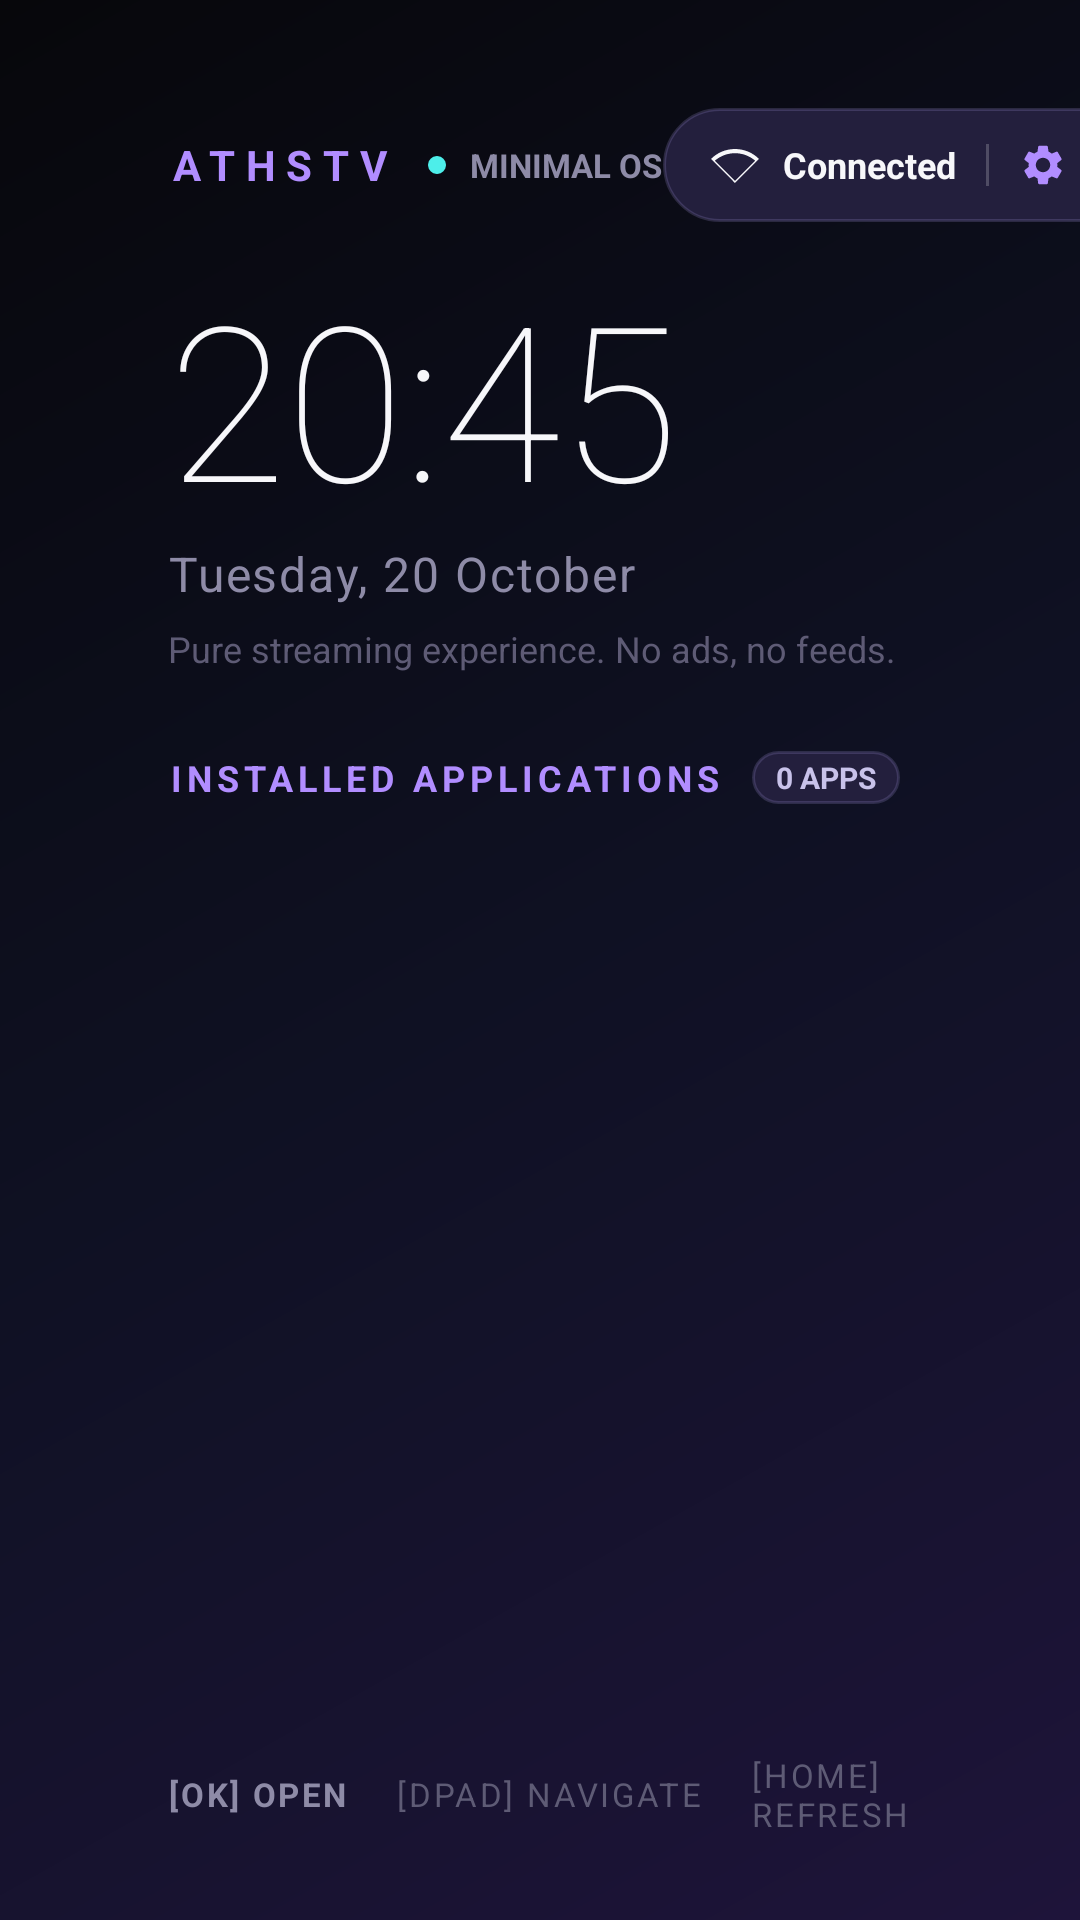

Android layout source for this screen:
<!-- AndroidManifest.xml: application theme Theme.AthaTV -->
<!-- res/layout/activity_main.xml -->
<?xml version="1.0" encoding="utf-8"?>
<LinearLayout xmlns:android="http://schemas.android.com/apk/res/android"
    android:id="@+id/mainContainer"
    android:layout_width="match_parent"
    android:layout_height="match_parent"
    android:background="@drawable/bg_ambient_gradient"
    android:clipChildren="false"
    android:clipToPadding="false"
    android:orientation="vertical"
    android:paddingStart="56dp"
    android:paddingTop="36dp"
    android:paddingEnd="56dp"
    android:paddingBottom="28dp">

    
    <LinearLayout
        android:layout_width="match_parent"
        android:layout_height="wrap_content"
        android:gravity="center_vertical"
        android:orientation="horizontal">

        
        <TextView
            android:layout_width="wrap_content"
            android:layout_height="wrap_content"
            android:letterSpacing="0.25"
            android:text="ATHSTV"
            android:textColor="@color/accent_violet"
            android:textSize="14sp"
            android:textStyle="bold" />

        <View
            android:layout_width="6dp"
            android:layout_height="6dp"
            android:layout_marginStart="12dp"
            android:background="@drawable/dot_online" />

        <TextView
            android:layout_width="wrap_content"
            android:layout_height="wrap_content"
            android:layout_marginStart="8dp"
            android:text="MINIMAL OS"
            android:textColor="@color/text_muted"
            android:textSize="11sp"
            android:textStyle="bold" />

        
        <View
            android:layout_width="0dp"
            android:layout_height="1dp"
            android:layout_weight="1" />

        
        <LinearLayout
            android:id="@+id/btnHeaderSettings"
            android:layout_width="wrap_content"
            android:layout_height="38dp"
            android:background="@drawable/bg_pill_button"
            android:clickable="true"
            android:focusable="true"
            android:gravity="center_vertical"
            android:orientation="horizontal"
            android:paddingStart="16dp"
            android:paddingEnd="16dp">

            <ImageView
                android:layout_width="16dp"
                android:layout_height="16dp"
                android:contentDescription="@null"
                android:src="@drawable/ic_wifi"
                android:tint="@color/text_white" />

            <TextView
                android:id="@+id/tvWifiStatus"
                android:layout_width="wrap_content"
                android:layout_height="wrap_content"
                android:layout_marginStart="8dp"
                android:text="Connected"
                android:textColor="@color/text_white"
                android:textSize="12sp"
                android:textStyle="bold" />

            <View
                android:layout_width="1dp"
                android:layout_height="14dp"
                android:layout_marginStart="10dp"
                android:layout_marginEnd="10dp"
                android:background="#33FFFFFF" />

            <ImageView
                android:layout_width="16dp"
                android:layout_height="16dp"
                android:contentDescription="@null"
                android:src="@drawable/ic_settings"
                android:tint="@color/accent_violet" />

            <TextView
                android:layout_width="wrap_content"
                android:layout_height="wrap_content"
                android:layout_marginStart="6dp"
                android:text="Settings"
                android:textColor="@color/text_white"
                android:textSize="12sp"
                android:textStyle="bold" />
        </LinearLayout>
    </LinearLayout>

    
    <LinearLayout
        android:layout_width="match_parent"
        android:layout_height="wrap_content"
        android:layout_marginTop="20dp"
        android:orientation="vertical">

        <TextView
            android:id="@+id/tvClock"
            android:layout_width="wrap_content"
            android:layout_height="wrap_content"
            android:fontFamily="sans-serif-thin"
            android:includeFontPadding="false"
            android:text="20:45"
            android:textColor="@color/text_white"
            android:textSize="72sp" />

        <TextView
            android:id="@+id/tvDate"
            android:layout_width="wrap_content"
            android:layout_height="wrap_content"
            android:layout_marginTop="2dp"
            android:letterSpacing="0.04"
            android:text="Tuesday, 20 October"
            android:textColor="@color/text_muted"
            android:textSize="16sp" />

        <TextView
            android:layout_width="wrap_content"
            android:layout_height="wrap_content"
            android:layout_marginTop="6dp"
            android:text="Pure streaming experience. No ads, no feeds."
            android:textColor="@color/text_hint"
            android:textSize="12sp" />
    </LinearLayout>

    
    <LinearLayout
        android:layout_width="match_parent"
        android:layout_height="wrap_content"
        android:layout_marginTop="26dp"
        android:gravity="center_vertical"
        android:orientation="horizontal">

        <TextView
            android:layout_width="wrap_content"
            android:layout_height="wrap_content"
            android:letterSpacing="0.14"
            android:text="INSTALLED APPLICATIONS"
            android:textColor="@color/accent_violet"
            android:textSize="12sp"
            android:textStyle="bold" />

        <TextView
            android:id="@+id/tvAppCountBadge"
            android:layout_width="wrap_content"
            android:layout_height="wrap_content"
            android:layout_marginStart="10dp"
            android:background="@drawable/bg_pill_button"
            android:paddingStart="8dp"
            android:paddingTop="2dp"
            android:paddingEnd="8dp"
            android:paddingBottom="2dp"
            android:text="0 APPS"
            android:textColor="@color/text_badge"
            android:textSize="10sp"
            android:textStyle="bold" />
    </LinearLayout>

    
    <HorizontalScrollView
        android:id="@+id/appsScrollView"
        android:layout_width="match_parent"
        android:layout_height="0dp"
        android:layout_marginTop="14dp"
        android:layout_weight="1"
        android:clipChildren="false"
        android:clipToPadding="false"
        android:fadeScrollbars="true"
        android:fillViewport="false"
        android:overScrollMode="never"
        android:paddingTop="12dp"
        android:paddingBottom="16dp"
        android:scrollbars="none">

        <LinearLayout
            android:id="@+id/appsRow"
            android:layout_width="wrap_content"
            android:layout_height="wrap_content"
            android:clipChildren="false"
            android:clipToPadding="false"
            android:gravity="center_vertical"
            android:orientation="horizontal" />
    </HorizontalScrollView>

    
    <LinearLayout
        android:layout_width="match_parent"
        android:layout_height="wrap_content"
        android:gravity="center_vertical"
        android:orientation="horizontal"
        android:paddingTop="6dp">

        <TextView
            android:layout_width="wrap_content"
            android:layout_height="wrap_content"
            android:letterSpacing="0.08"
            android:text="[OK] OPEN"
            android:textColor="@color/text_muted"
            android:textSize="11sp"
            android:textStyle="bold" />

        <TextView
            android:layout_width="wrap_content"
            android:layout_height="wrap_content"
            android:layout_marginStart="16dp"
            android:letterSpacing="0.08"
            android:text="[DPAD] NAVIGATE"
            android:textColor="@color/text_hint"
            android:textSize="11sp" />

        <TextView
            android:layout_width="wrap_content"
            android:layout_height="wrap_content"
            android:layout_marginStart="16dp"
            android:letterSpacing="0.08"
            android:text="[HOME] REFRESH"
            android:textColor="@color/text_hint"
            android:textSize="11sp" />

        <View
            android:layout_width="0dp"
            android:layout_height="1dp"
            android:layout_weight="1" />

        <TextView
            android:id="@+id/tvFocusedAppName"
            android:layout_width="wrap_content"
            android:layout_height="wrap_content"
            android:text="ATHSTV OS"
            android:textColor="@color/accent_violet"
            android:textSize="12sp"
            android:textStyle="bold" />
    </LinearLayout>

</LinearLayout>
<!-- resources referenced by this layout -->
<resources>
  <color name="accent_violet">#B18DFF</color>
  <color name="text_badge">#C8C2EA</color>
  <color name="text_hint">#5E5B75</color>
  <color name="text_muted">#8E8BA7</color>
  <color name="text_white">#F7F7FA</color>
  <!-- drawable bg_ambient_gradient (drawable) -->
  <?xml version="1.0" encoding="utf-8"?>
  <shape xmlns:android="http://schemas.android.com/apk/res/android"
      android:shape="rectangle">
      <gradient
          android:angle="135"
          android:startColor="#1E143A"
          android:centerColor="#0F1123"
          android:endColor="#07070B"
          android:type="linear" />
  </shape>
  <!-- drawable bg_pill_button (drawable) -->
  <?xml version="1.0" encoding="utf-8"?>
  <selector xmlns:android="http://schemas.android.com/apk/res/android">
      <item android:state_focused="true">
          <shape android:shape="rectangle">
              <corners android:radius="20dp" />
              <solid android:color="@color/pill_bg_focused" />
              <stroke
                  android:width="1.5dp"
                  android:color="@color/accent_violet" />
          </shape>
      </item>
      <item>
          <shape android:shape="rectangle">
              <corners android:radius="20dp" />
              <solid android:color="@color/pill_bg" />
              <stroke
                  android:width="1dp"
                  android:color="@color/pill_stroke" />
          </shape>
      </item>
  </selector>
  <!-- drawable dot_online (drawable) -->
  <?xml version="1.0" encoding="utf-8"?>
  <shape xmlns:android="http://schemas.android.com/apk/res/android"
      android:shape="oval">
      <solid android:color="@color/accent_cyan" />
      <size
          android:width="6dp"
          android:height="6dp" />
  </shape>
  <!-- drawable ic_wifi (drawable) -->
  <?xml version="1.0" encoding="utf-8"?>
  <vector xmlns:android="http://schemas.android.com/apk/res/android"
      android:width="24dp"
      android:height="24dp"
      android:viewportWidth="24"
      android:viewportHeight="24">
      <path
          android:fillColor="#FFFFFFFF"
          android:pathData="M12,4C7.31,4 3.07,5.9 0,8.98L12,21L24,8.98C20.93,5.9 16.69,4 12,4ZM12,6.1C15.8,6.1 19.34,7.49 22.1,9.85L12,19.98 1.9,9.85C4.66,7.49 8.2,6.1 12,6.1Z" />
  </vector>
  <style name="Theme.AthaTV" parent="Base.Theme.AthaTV" />
  <color name="pill_bg_focused">#6C4FBB</color>
  <color name="pill_bg">#231F3D</color>
  <color name="pill_stroke">#33A899E6</color>
  <color name="accent_cyan">#4DEEEA</color>
  <style name="Base.Theme.AthaTV" parent="Theme.MaterialComponents.NoActionBar">
          <item name="android:windowBackground">@drawable/bg_ambient_gradient</item>
          <item name="android:statusBarColor">@color/bg_black</item>
          <item name="android:navigationBarColor">@color/bg_black</item>
          <item name="android:windowNoTitle">true</item>
          <item name="android:windowFullscreen">true</item>
          <item name="colorPrimary">@color/accent_violet</item>
          <item name="colorSecondary">@color/accent_cyan</item>
      </style>
  <color name="bg_black">#07070D</color>
</resources>
